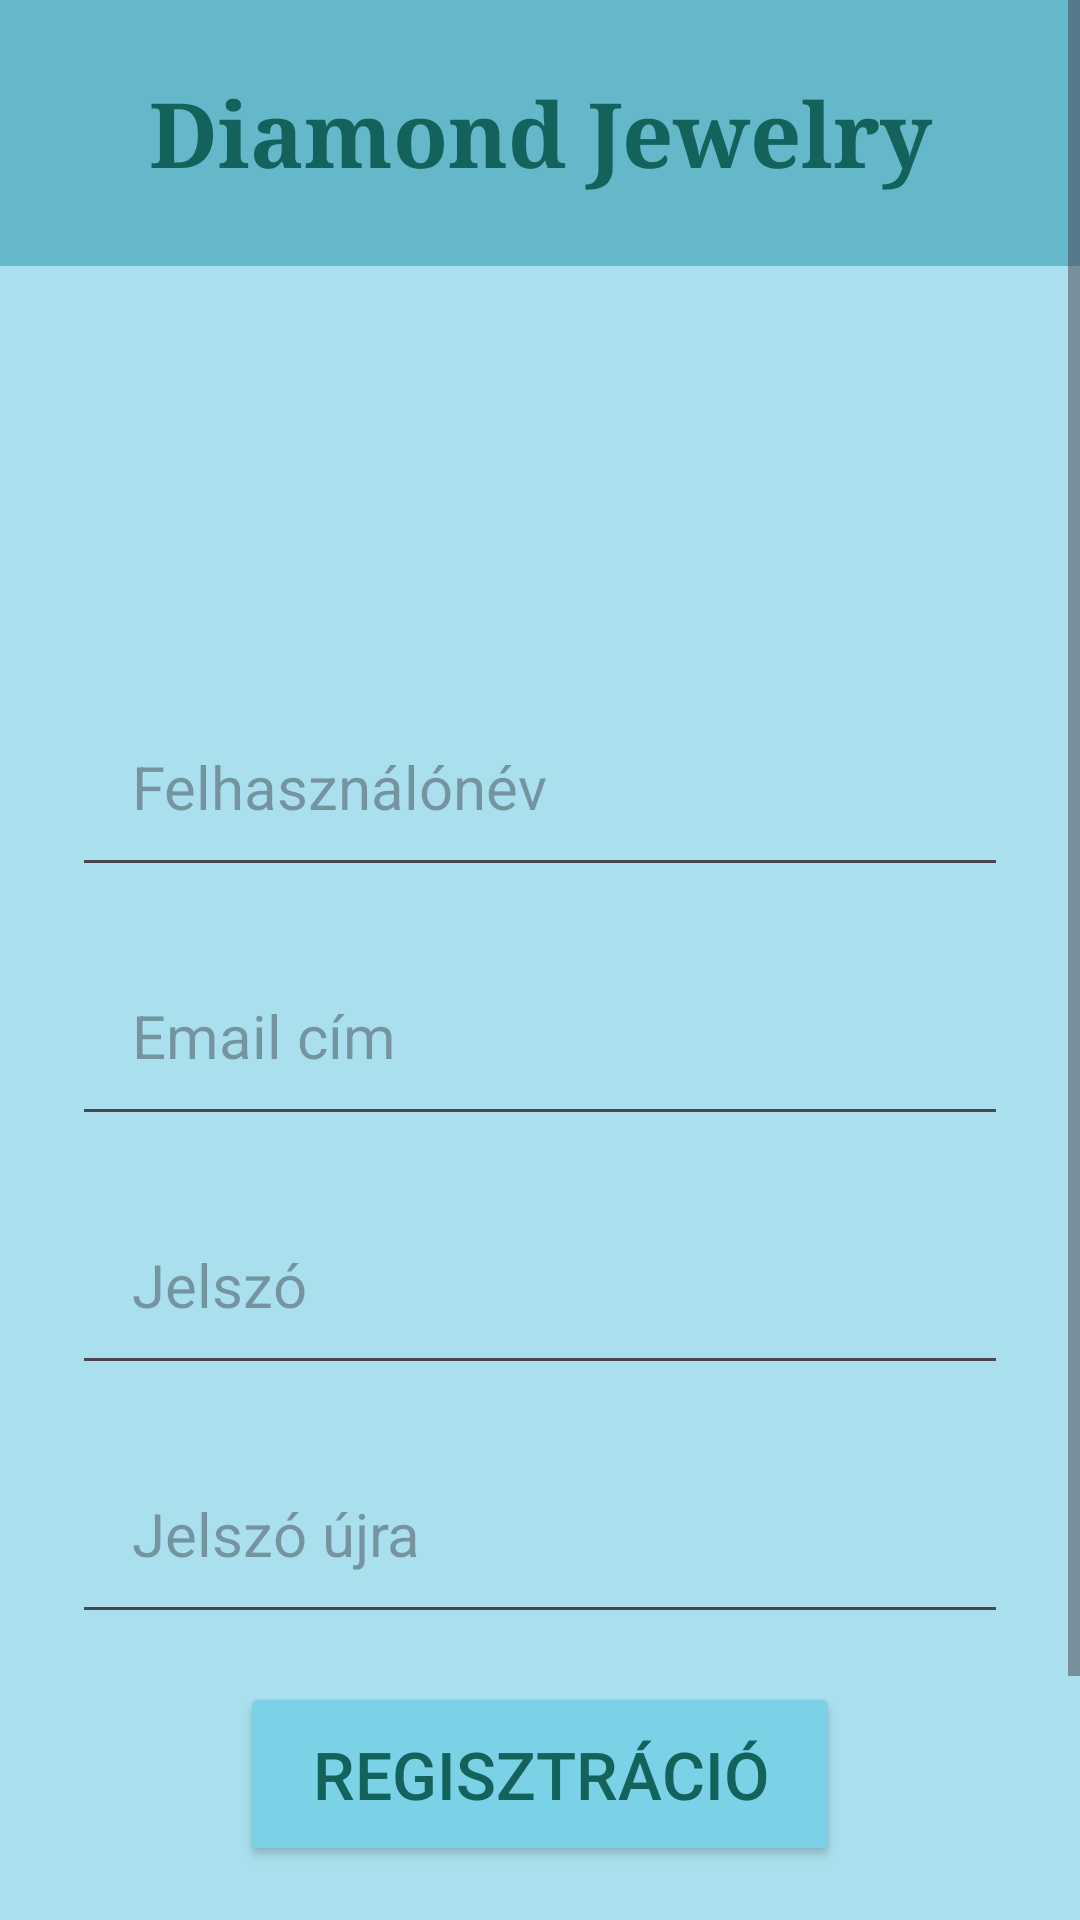

Reconstruct the res/layout file that produces this screen, plus the resources it refers to.
<!-- AndroidManifest.xml: application theme Theme.JewelryShop -->
<!-- res/layout/activity_register.xml -->
<?xml version="1.0" encoding="utf-8"?>
<ScrollView xmlns:android="http://schemas.android.com/apk/res/android"
    android:layout_width="match_parent"
    android:layout_height="match_parent"
    android:fillViewport="true"
    android:background="#AAE0EE">

    <LinearLayout
        android:layout_width="match_parent"
        android:layout_height="wrap_content"
        android:orientation="vertical"
        android:gravity="center_horizontal">

        <TextView
            android:id="@+id/shopName2"
            android:layout_width="match_parent"
            android:layout_height="wrap_content"
            android:background="#64B8CA"
            android:fontFamily="serif"
            android:gravity="center"
            android:padding="24dp"
            android:text="@string/boltneve"
            android:textColor="#13625C"
            android:textSize="30sp"
            android:textStyle="bold" />

        <ImageView
            android:id="@+id/logo2"
            android:layout_width="155dp"
            android:layout_height="124dp"
            android:src="@drawable/diamondlogo" />

        <EditText
            android:id="@+id/usernameedittext2"
            android:layout_width="match_parent"
            android:layout_height="wrap_content"
            android:layout_marginHorizontal="24dp"
            android:layout_marginTop="16dp"
            android:padding="20dp"
            android:hint="@string/username"
            android:textSize="20sp"
            android:inputType="text" />

        <EditText
            android:id="@+id/emailedittext2"
            android:layout_width="match_parent"
            android:layout_height="wrap_content"
            android:layout_marginHorizontal="24dp"
            android:layout_marginTop="16dp"
            android:padding="20dp"
            android:hint="@string/email"
            android:textSize="20sp"
            android:inputType="textEmailAddress" />

        <EditText
            android:id="@+id/passwordedittext2"
            android:layout_width="match_parent"
            android:layout_height="wrap_content"
            android:layout_marginHorizontal="24dp"
            android:layout_marginTop="16dp"
            android:padding="20dp"
            android:hint="@string/password"
            android:textSize="20sp"
            android:inputType="textPassword" />

        <EditText
            android:id="@+id/passwordagain2"
            android:layout_width="match_parent"
            android:layout_height="wrap_content"
            android:layout_marginHorizontal="24dp"
            android:layout_marginTop="16dp"
            android:padding="20dp"
            android:hint="@string/passwagain"
            android:textSize="20sp"
            android:inputType="textPassword" />

        <Button
            android:id="@+id/registbutton2"
            android:layout_width="200dp"
            android:layout_height="wrap_content"
            android:layout_marginTop="16dp"
            android:paddingVertical="16dp"
            android:backgroundTint="#7BD1E6"
            android:text="@string/regist"
            android:onClick="register"
            android:textColor="#13625C"
            android:textSize="22sp" />

        <Button
            android:id="@+id/loginbutton2"
            android:layout_width="200dp"
            android:layout_height="65dp"
            android:layout_marginTop="16dp"
            android:layout_marginBottom="30dp"
            android:backgroundTint="#7BD1E6"
            android:onClick="login2"
            android:paddingVertical="16dp"
            android:text="@string/login"
            android:textColor="#13625C"
            android:textSize="22sp" />

    </LinearLayout>
</ScrollView>
<!-- resources referenced by this layout -->
<resources>
  <string name="boltneve">Diamond Jewelry</string>
  <string name="email">Email cím</string>
  <string name="login">Bejelentkezés</string>
  <string name="passwagain">Jelszó újra</string>
  <string name="password">Jelszó</string>
  <string name="regist">Regisztráció</string>
  <string name="username">Felhasználónév</string>
  <style name="Theme.JewelryShop" parent="Base.Theme.JewelryShop" />
  <style name="Base.Theme.JewelryShop" parent="Theme.Material3.DayNight.NoActionBar">
          
          
      </style>
</resources>
